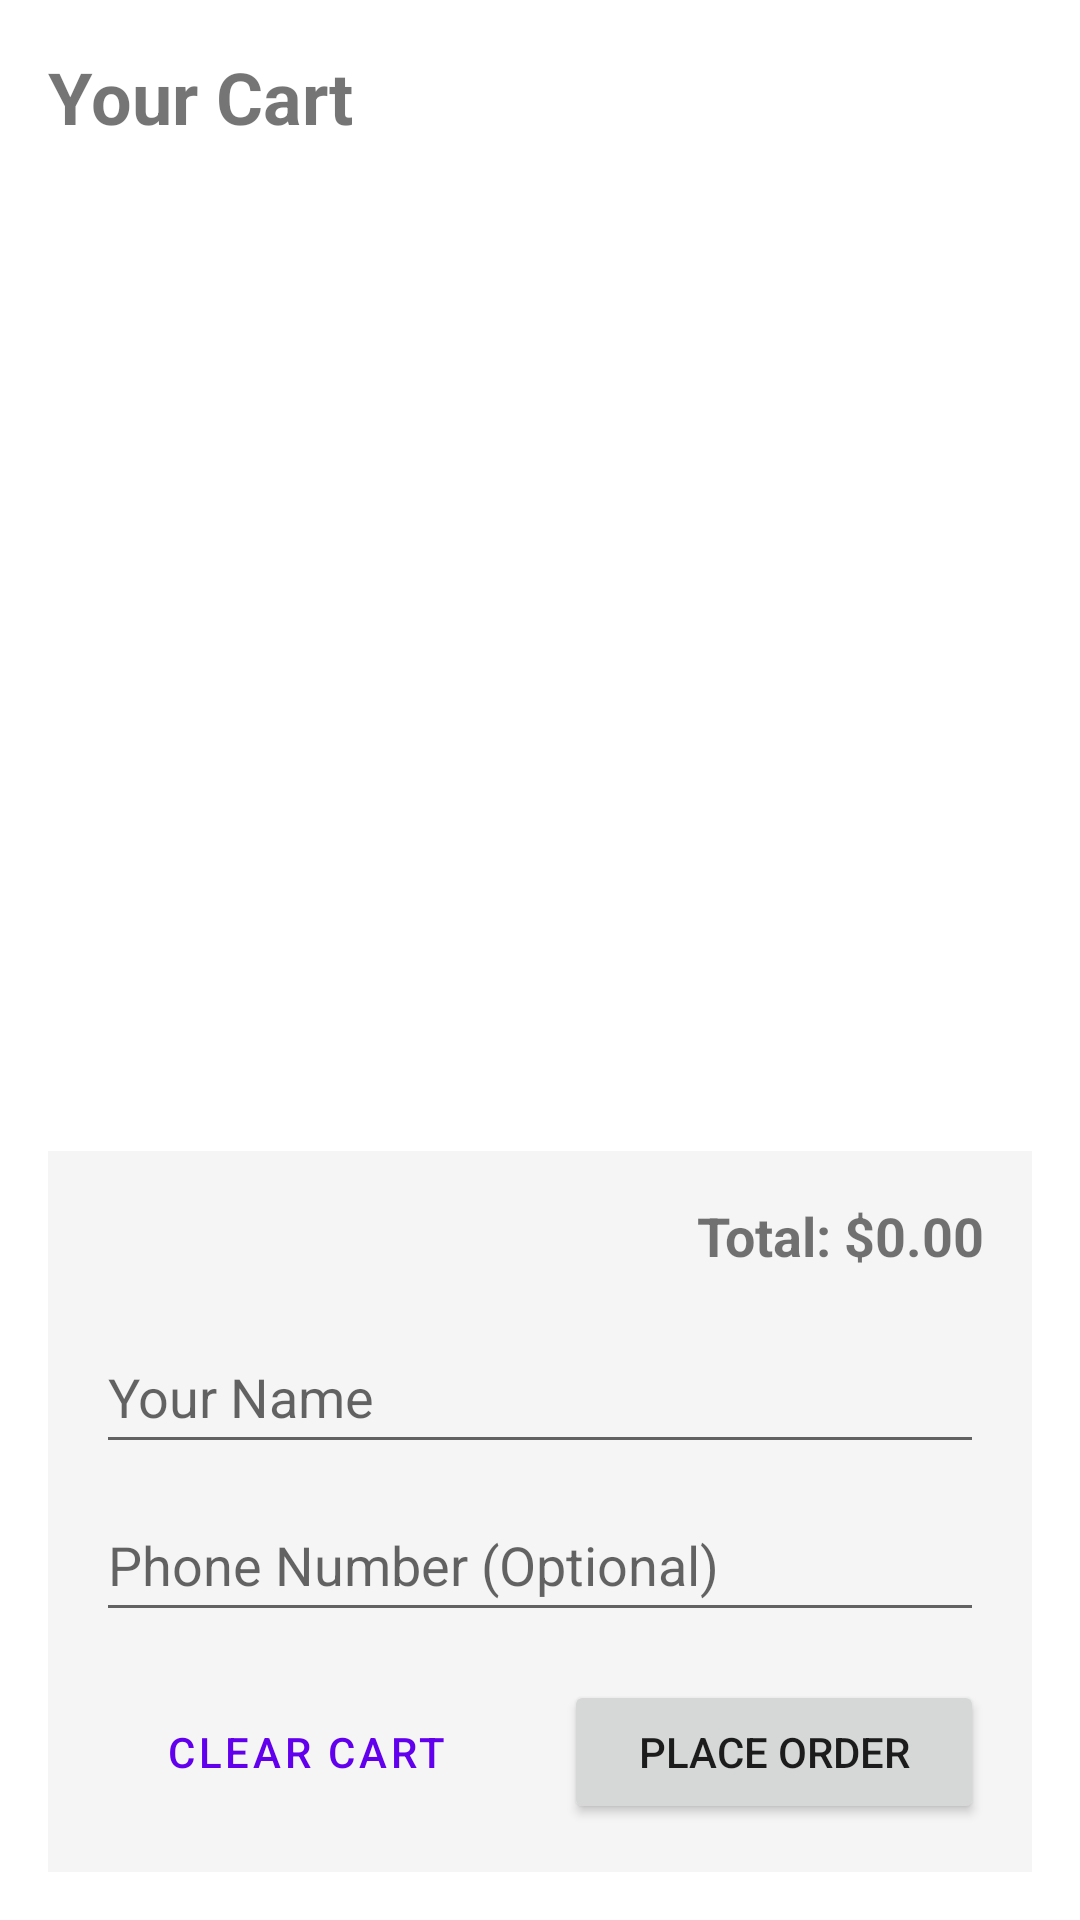

The Android layout XML behind this screen, and the referenced resources:
<!-- AndroidManifest.xml: application theme Theme.Gracetastybites -->
<!-- res/layout/fragment_cart.xml -->
<?xml version="1.0" encoding="utf-8"?>

<androidx.constraintlayout.widget.ConstraintLayout
    xmlns:android="http://schemas.android.com/apk/res/android"
    xmlns:app="http://schemas.android.com/apk/res-auto"
    xmlns:tools="http://schemas.android.com/tools"
    android:layout_width="match_parent"
    android:layout_height="match_parent"
    android:padding="16dp">

    <TextView
        android:id="@+id/textTitle"
        android:layout_width="0dp"
        android:layout_height="wrap_content"
        android:text="@string/your_cart"
        android:textSize="24sp"
        android:textStyle="bold"
        app:layout_constraintEnd_toEndOf="parent"
        app:layout_constraintStart_toStartOf="parent"
        app:layout_constraintTop_toTopOf="parent" />

    <TextView
        android:id="@+id/textEmptyCart"
        android:layout_width="0dp"
        android:layout_height="wrap_content"
        android:text="@string/cart_empty"
        android:textSize="18sp"
        android:gravity="center"
        android:layout_marginTop="24dp"
        android:visibility="gone"
        app:layout_constraintEnd_toEndOf="parent"
        app:layout_constraintStart_toStartOf="parent"
        app:layout_constraintTop_toBottomOf="@+id/textTitle" />

    <androidx.recyclerview.widget.RecyclerView
        android:id="@+id/recyclerViewCart"
        android:layout_width="0dp"
        android:layout_height="0dp"
        android:layout_marginTop="16dp"
        android:layout_marginBottom="16dp"
        app:layout_constraintBottom_toTopOf="@+id/layoutCheckout"
        app:layout_constraintEnd_toEndOf="parent"
        app:layout_constraintStart_toStartOf="parent"
        app:layout_constraintTop_toBottomOf="@+id/textTitle" />

    <LinearLayout
        android:id="@+id/layoutCheckout"
        android:layout_width="0dp"
        android:layout_height="wrap_content"
        android:orientation="vertical"
        android:padding="16dp"
        android:background="#f5f5f5"
        app:layout_constraintBottom_toBottomOf="parent"
        app:layout_constraintEnd_toEndOf="parent"
        app:layout_constraintStart_toStartOf="parent">

        <TextView
            android:id="@+id/textTotalAmount"
            android:layout_width="match_parent"
            android:layout_height="wrap_content"
            android:text="@string/total_amount"
            android:textSize="18sp"
            android:textStyle="bold"
            android:gravity="end" />

        <EditText
            android:id="@+id/editCustomerName"
            android:layout_width="match_parent"
            android:layout_height="wrap_content"
            android:layout_marginTop="16dp"
            android:minHeight="48dp"
            android:hint="@string/your_name"
            android:autofillHints="name"
            android:inputType="textPersonName" />

        <EditText
            android:id="@+id/editCustomerPhone"
            android:layout_width="match_parent"
            android:layout_height="wrap_content"
            android:layout_marginTop="8dp"
            android:minHeight="48dp"
            android:hint="@string/phone_optional"
            android:autofillHints="phone"
            android:inputType="phone" />

        <LinearLayout
            android:layout_width="match_parent"
            android:layout_height="wrap_content"
            android:orientation="horizontal"
            android:layout_marginTop="16dp">

            <Button
                android:id="@+id/buttonClearCart"
                android:layout_width="0dp"
                android:layout_height="wrap_content"
                android:layout_weight="1"
                android:minHeight="48dp"
                android:text="@string/clear_cart"
                android:layout_marginEnd="8dp"
                style="@style/Widget.MaterialComponents.Button.OutlinedButton" />

            <Button
                android:id="@+id/buttonPlaceOrder"
                android:layout_width="0dp"
                android:layout_height="wrap_content"
                android:layout_weight="1"
                android:minHeight="48dp"
                android:text="@string/place_order"
                android:layout_marginStart="8dp" />
        </LinearLayout>
    </LinearLayout>

</androidx.constraintlayout.widget.ConstraintLayout>
<!-- resources referenced by this layout -->
<resources>
  <string name="cart_empty">Your cart is empty</string>
  <string name="clear_cart">Clear Cart</string>
  <string name="phone_optional">Phone Number (Optional)</string>
  <string name="place_order">Place Order</string>
  <string name="total_amount">Total: $0.00</string>
  <string name="your_cart">Your Cart</string>
  <string name="your_name">Your Name</string>
  <style name="Theme.Gracetastybites" parent="Theme.MaterialComponents.Light.NoActionBar">
          
          <item name="colorPrimary">@color/purple_500</item>
          <item name="colorPrimaryVariant">@color/purple_700</item>
          <item name="colorOnPrimary">@color/white</item>
          
          <item name="colorSecondary">@color/teal_200</item>
          <item name="colorSecondaryVariant">@color/teal_700</item>
          <item name="colorOnSecondary">@color/black</item>
      </style>
  <!-- not gathered from this repository: default colours our renderer supplied (Android Studio template values) -->
  <color name="purple_500">#FF6200EE</color>
  <color name="purple_700">#FF3700B3</color>
  <color name="teal_200">#FF03DAC5</color>
  <color name="teal_700">#FF018786</color>
  <color name="black">#FF000000</color>
  <color name="white">#FFFFFFFF</color>
</resources>
